The GitHub repository Nectarav/Lagoon_Public_Art_V26B contains a labelled image folder "Artifact_Classification" with 6 categories: coats of arms, crosses, formelle, fragments, patere, symbols. Examples follow, each with its label.

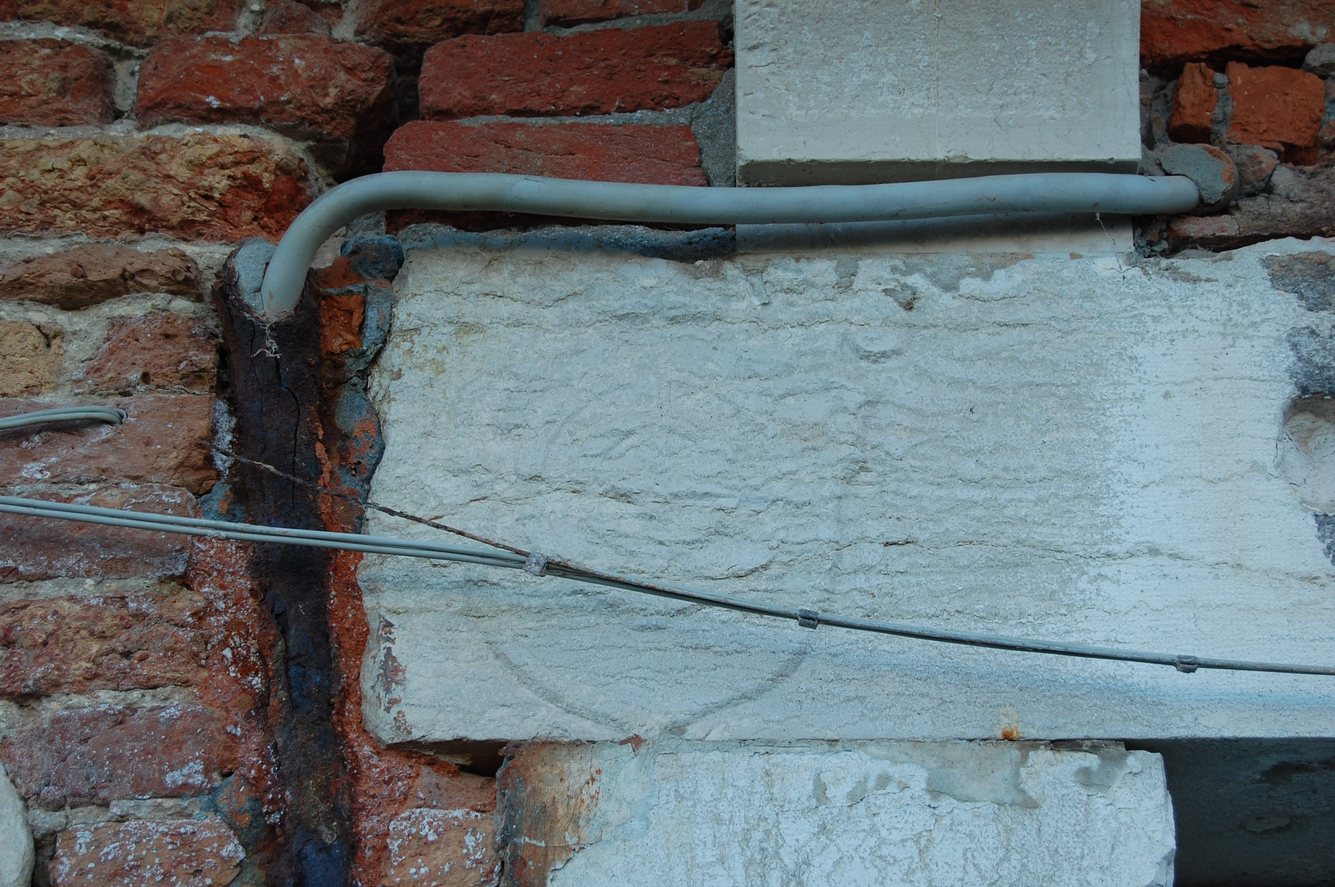
Label: coats of arms

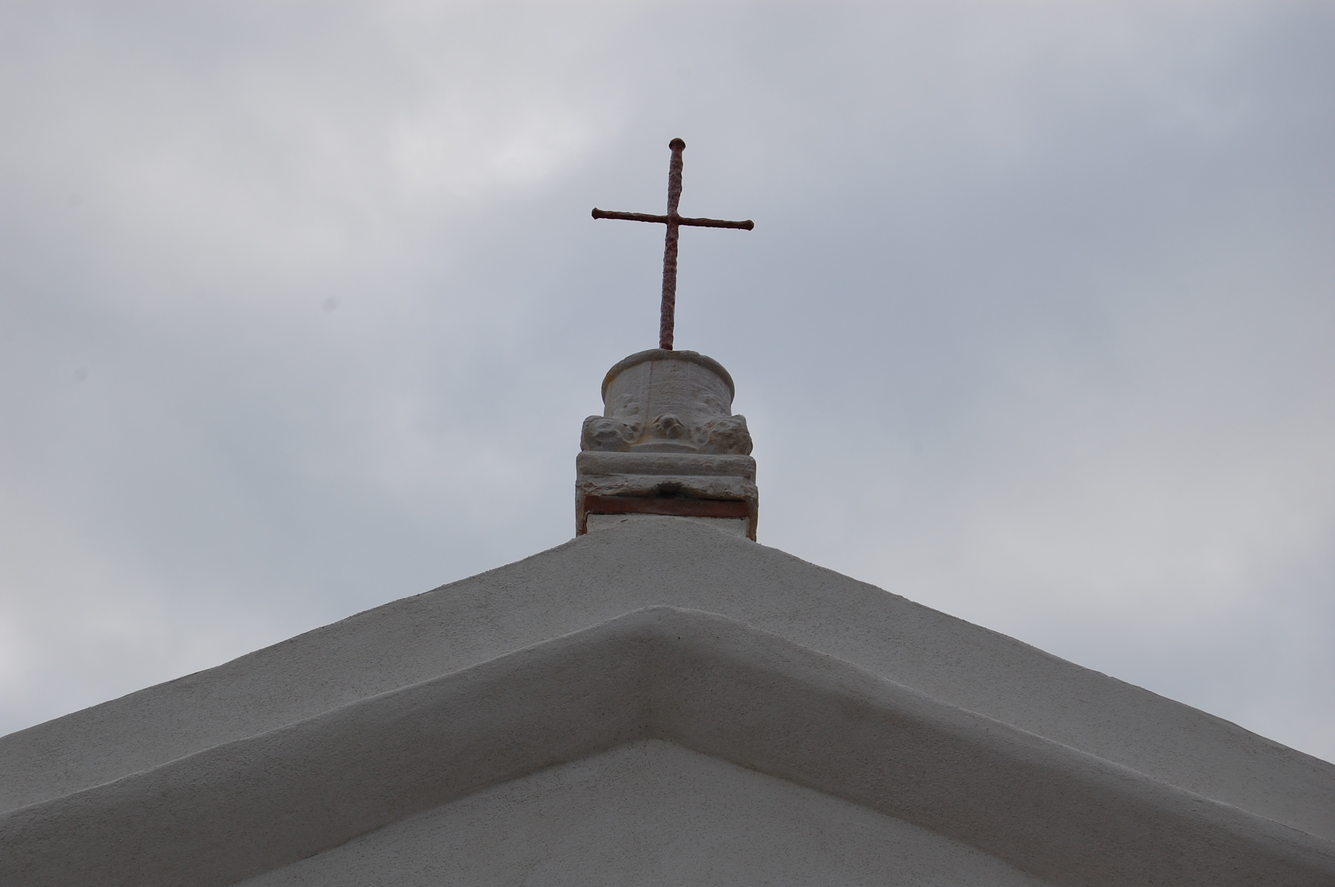
Label: crosses

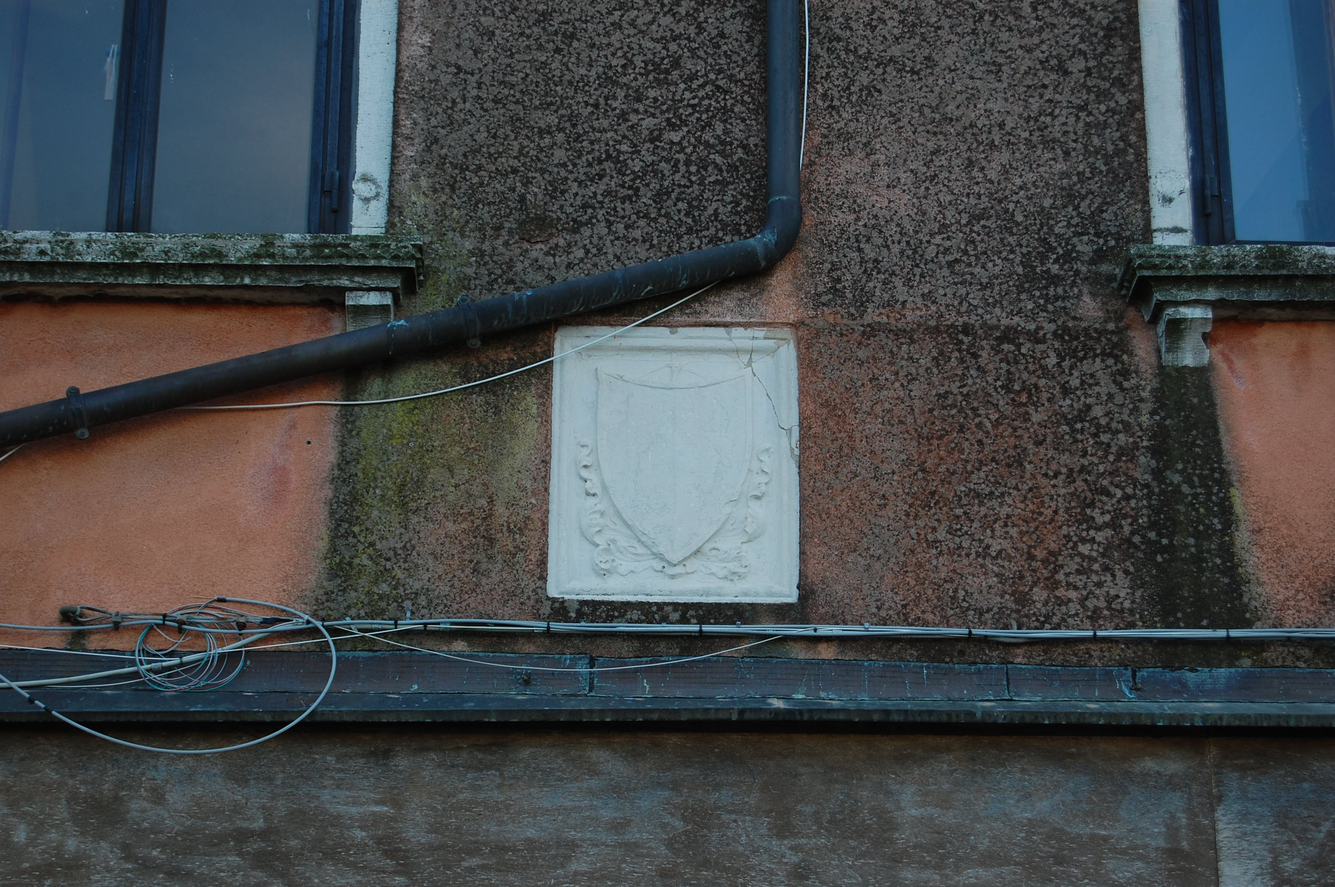
Label: coats of arms

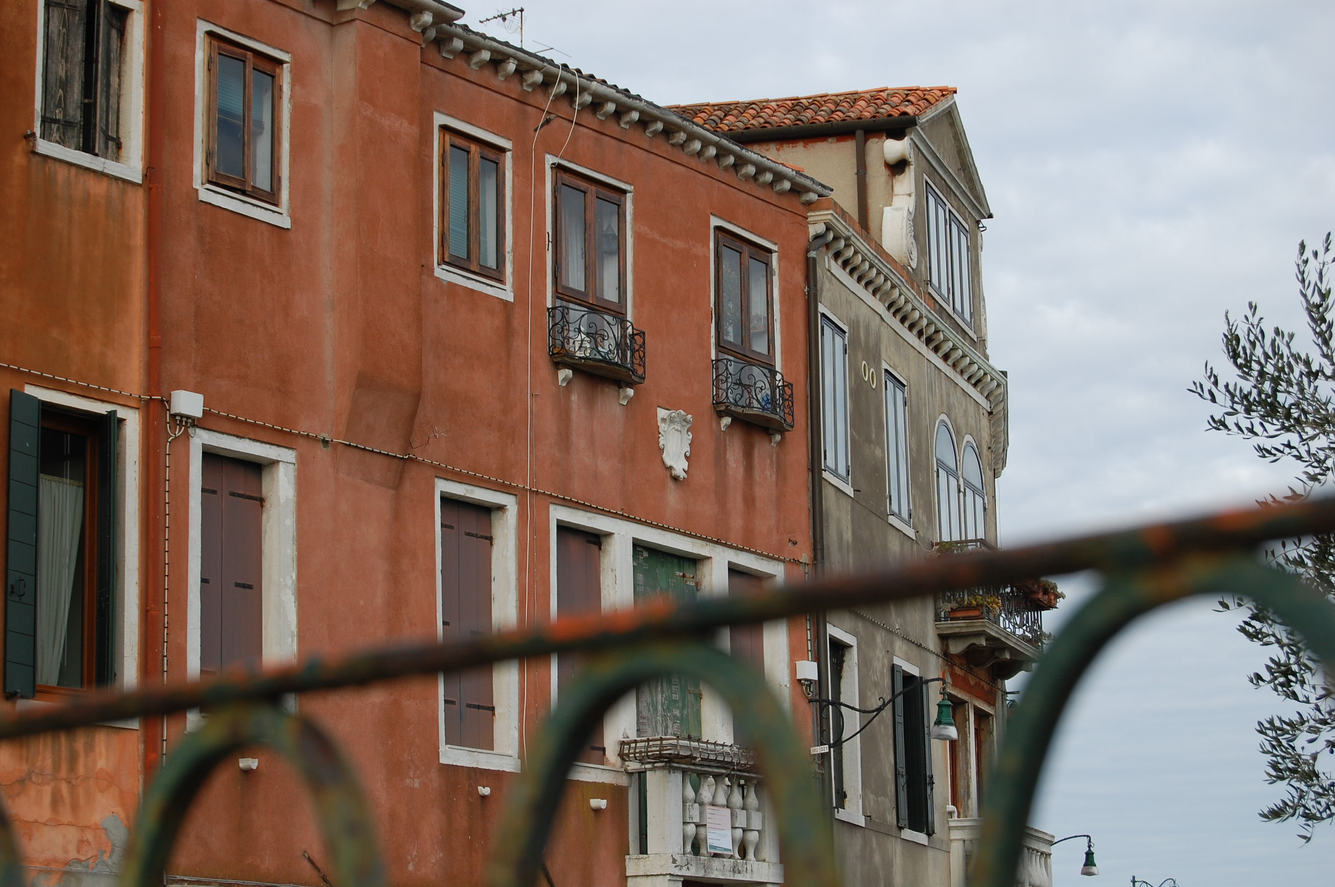
Label: coats of arms

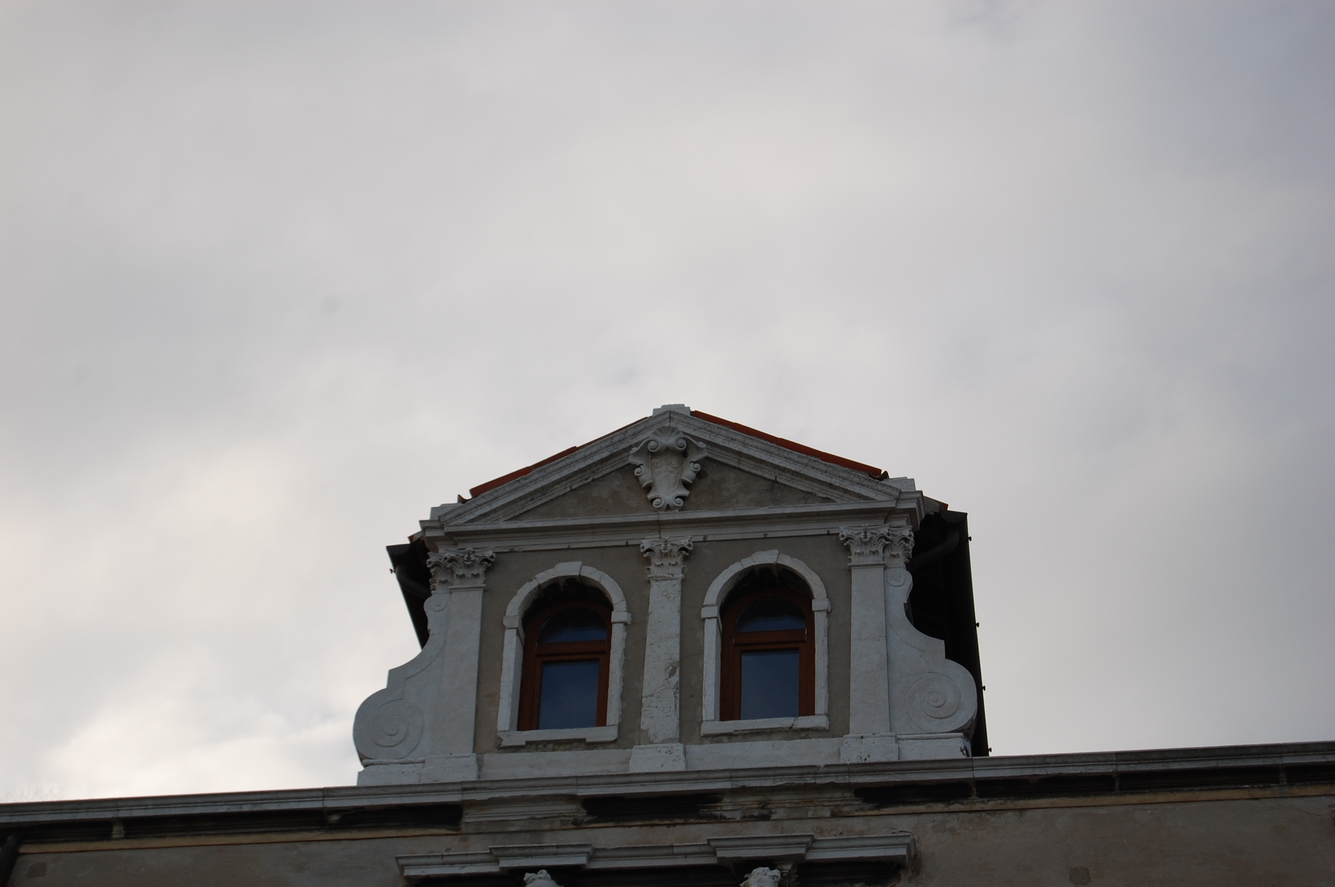
Label: coats of arms

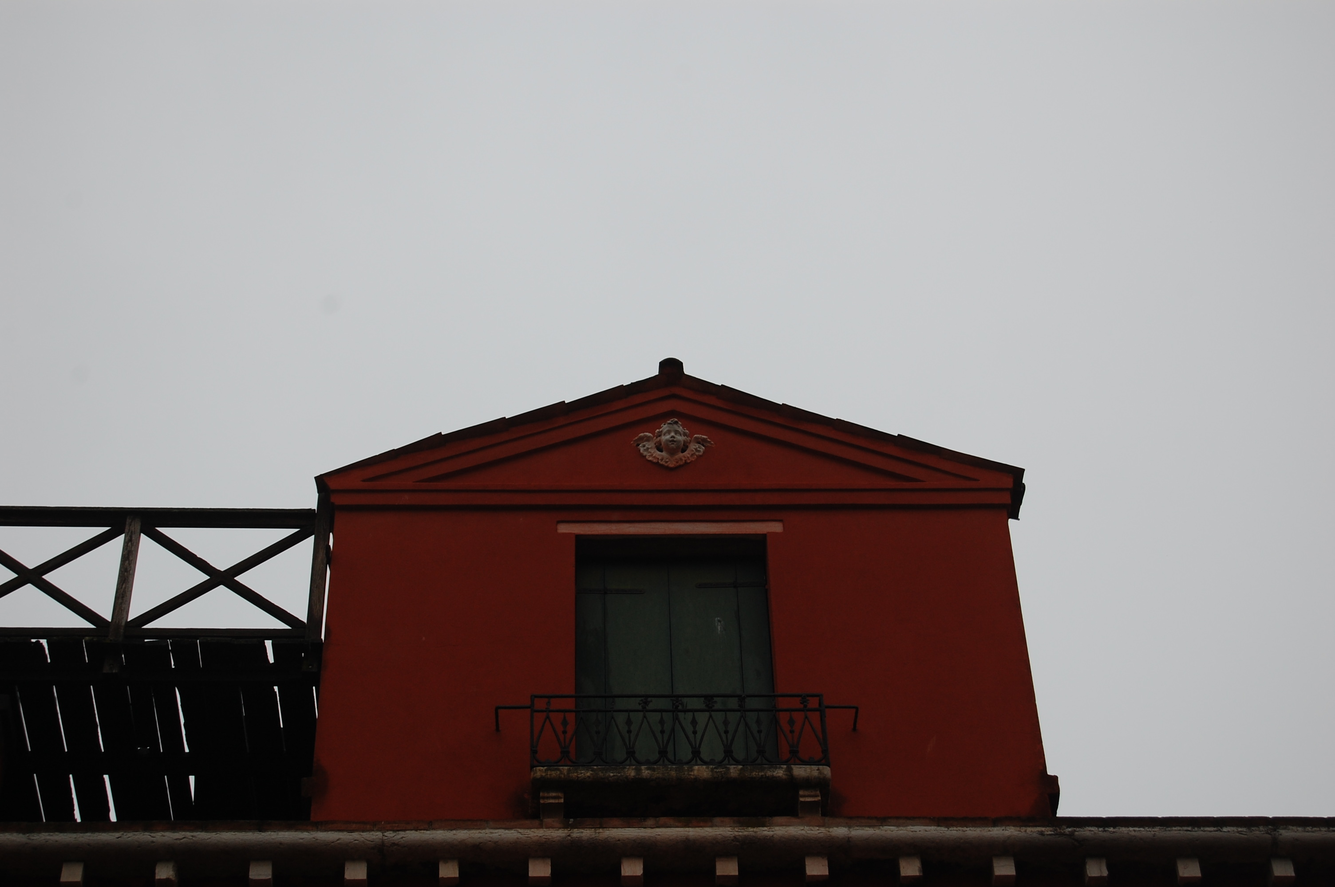
Label: fragments
